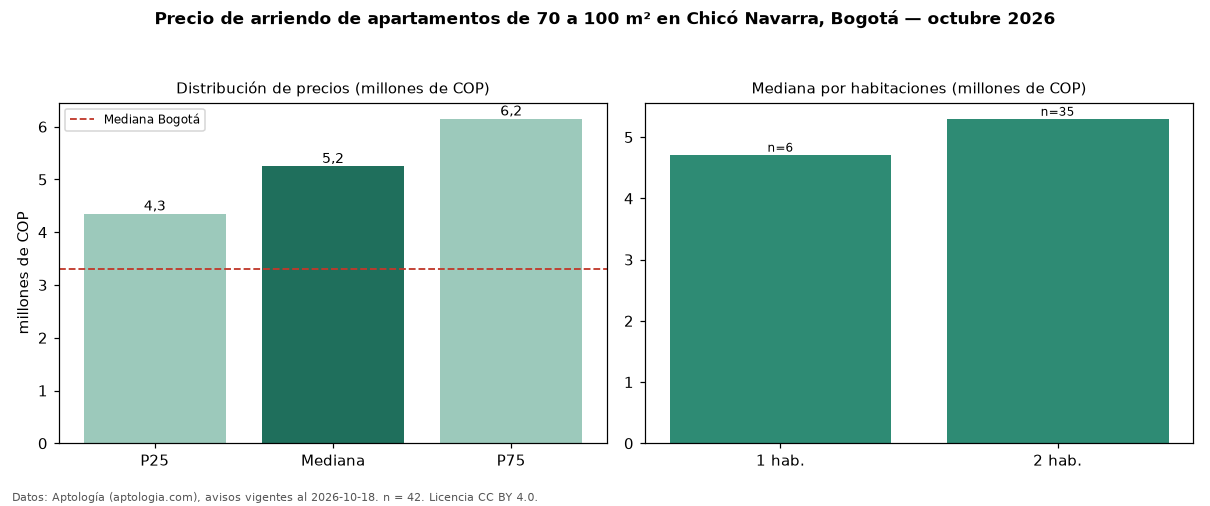

The data file committed next to this chart (first rows):
seccion, metrica, valor, moneda, n
filtro, area3, de 70 a 100 m², , 42
precio, p25, 4350000, COP, 42
precio, mediana, 5250000, COP, 42
precio, p75, 6150000, COP, 42
precio, minimo, 3000000, COP, 42
precio, maximo, 8625000, COP, 42
m2, mediana_precio_m2, 63158, COP, 41
m2, area_mediana_m2, 80.0, m2, 41
admin, mediana_admin_mes, 800000, COP, 22
banos, mediana_banos, 2.0, , 
parqueadero, pct_con_parqueadero, 100.0, %, 42
estrato, estrato_mas_frecuente, 6, , 42
habitaciones, 1, 4714000, COP, 6
habitaciones, 2, 5300000, COP, 35
ciudad, mediana_ciudad_referencia, 3300000, COP, 
ciudad, mediana_m2_ciudad, 48246, COP, 
fuente, fecha_datos, 2026-10-18, , 
fuente, atribucion, https://www.aptologia.com/arriendo/bogot…, , 
fuente, licencia, CC BY 4.0, , 
